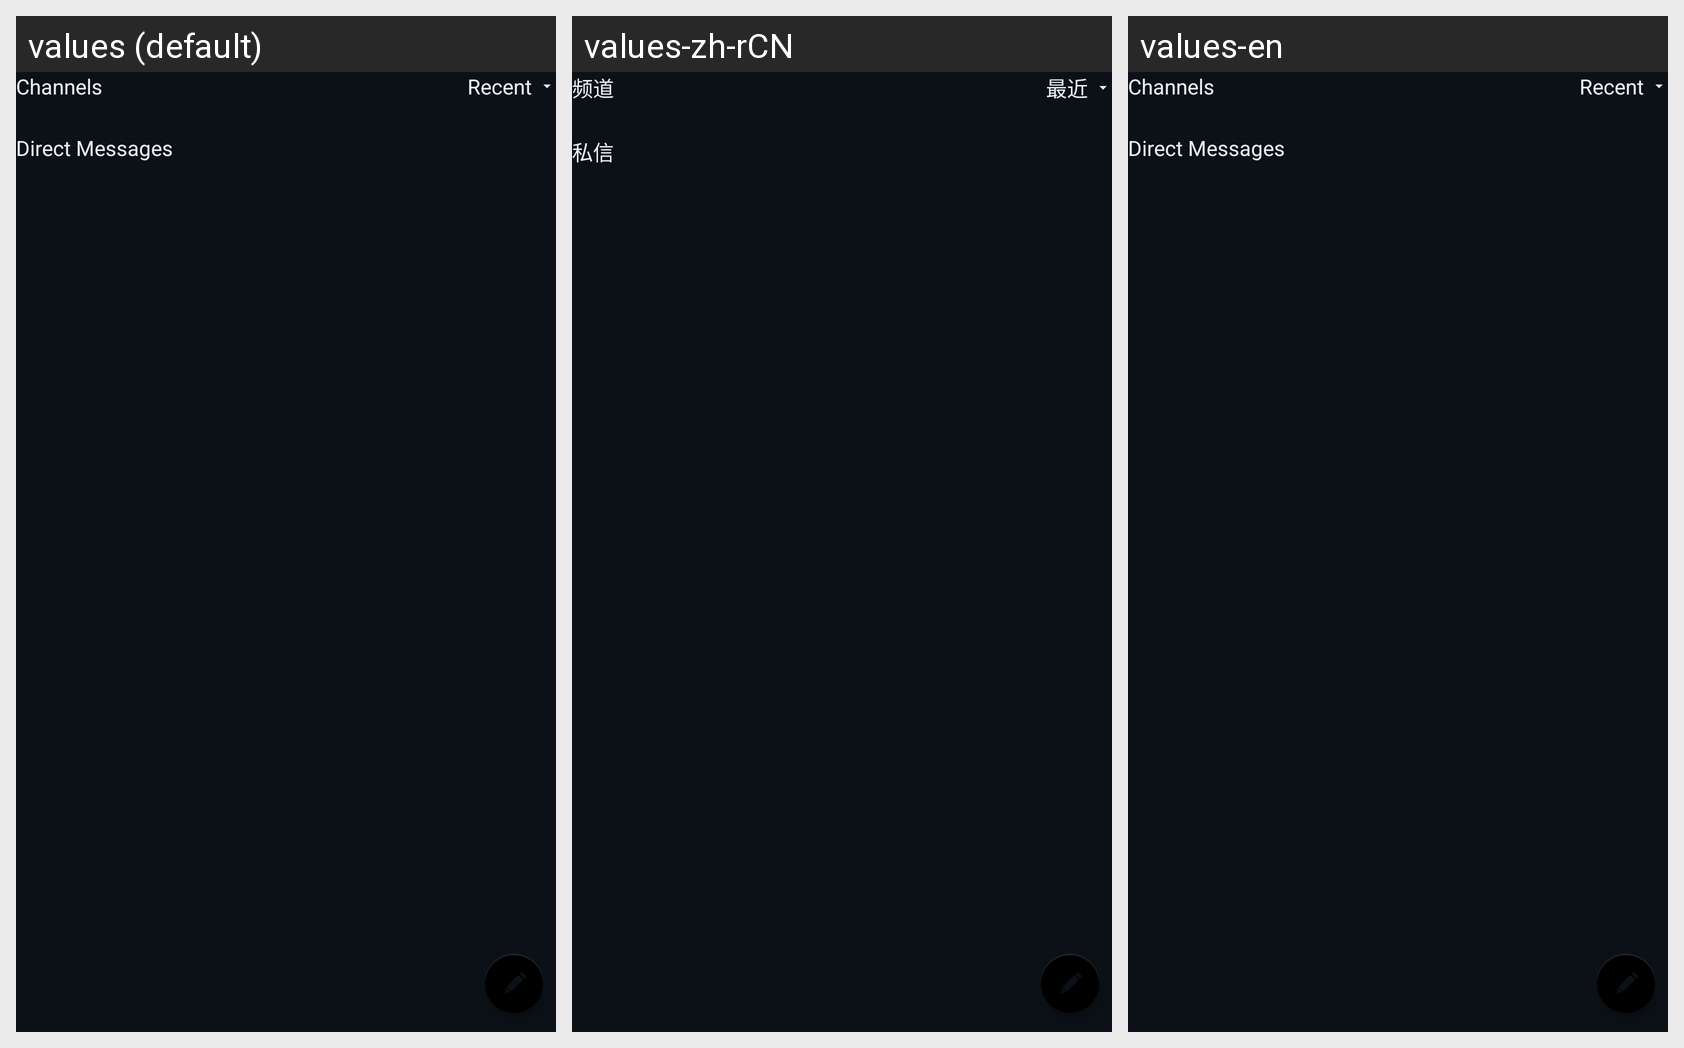

The same Android screen rendered under several of its app's locales, left to right. List the strings drawn on it with the default value and each locale's translation.
Android screen res/layout/fragment_messages_list.xml rendered under 3 locales, left to right: values (default), values-zh-rCN, values-en. Device: Nexus 5 (rendered at 1080×1920; each locale shown at half size, 540×960, under a caption strip naming it); theme Theme.Talkback.
Strings drawn on this screen, with the default value and each locale's value (text and hints the layout hard-codes, and strings that could not be matched under every locale, appear in the picture but are not listed):

messages_section_channels
  values: Channels
  values-zh-rCN: 频道
  values-en: Channels

conversations_sort_recent
  values: Recent
  values-zh-rCN: 最近
  values-en: Recent

messages_section_direct
  values: Direct Messages
  values-zh-rCN: 私信
  values-en: Direct Messages
